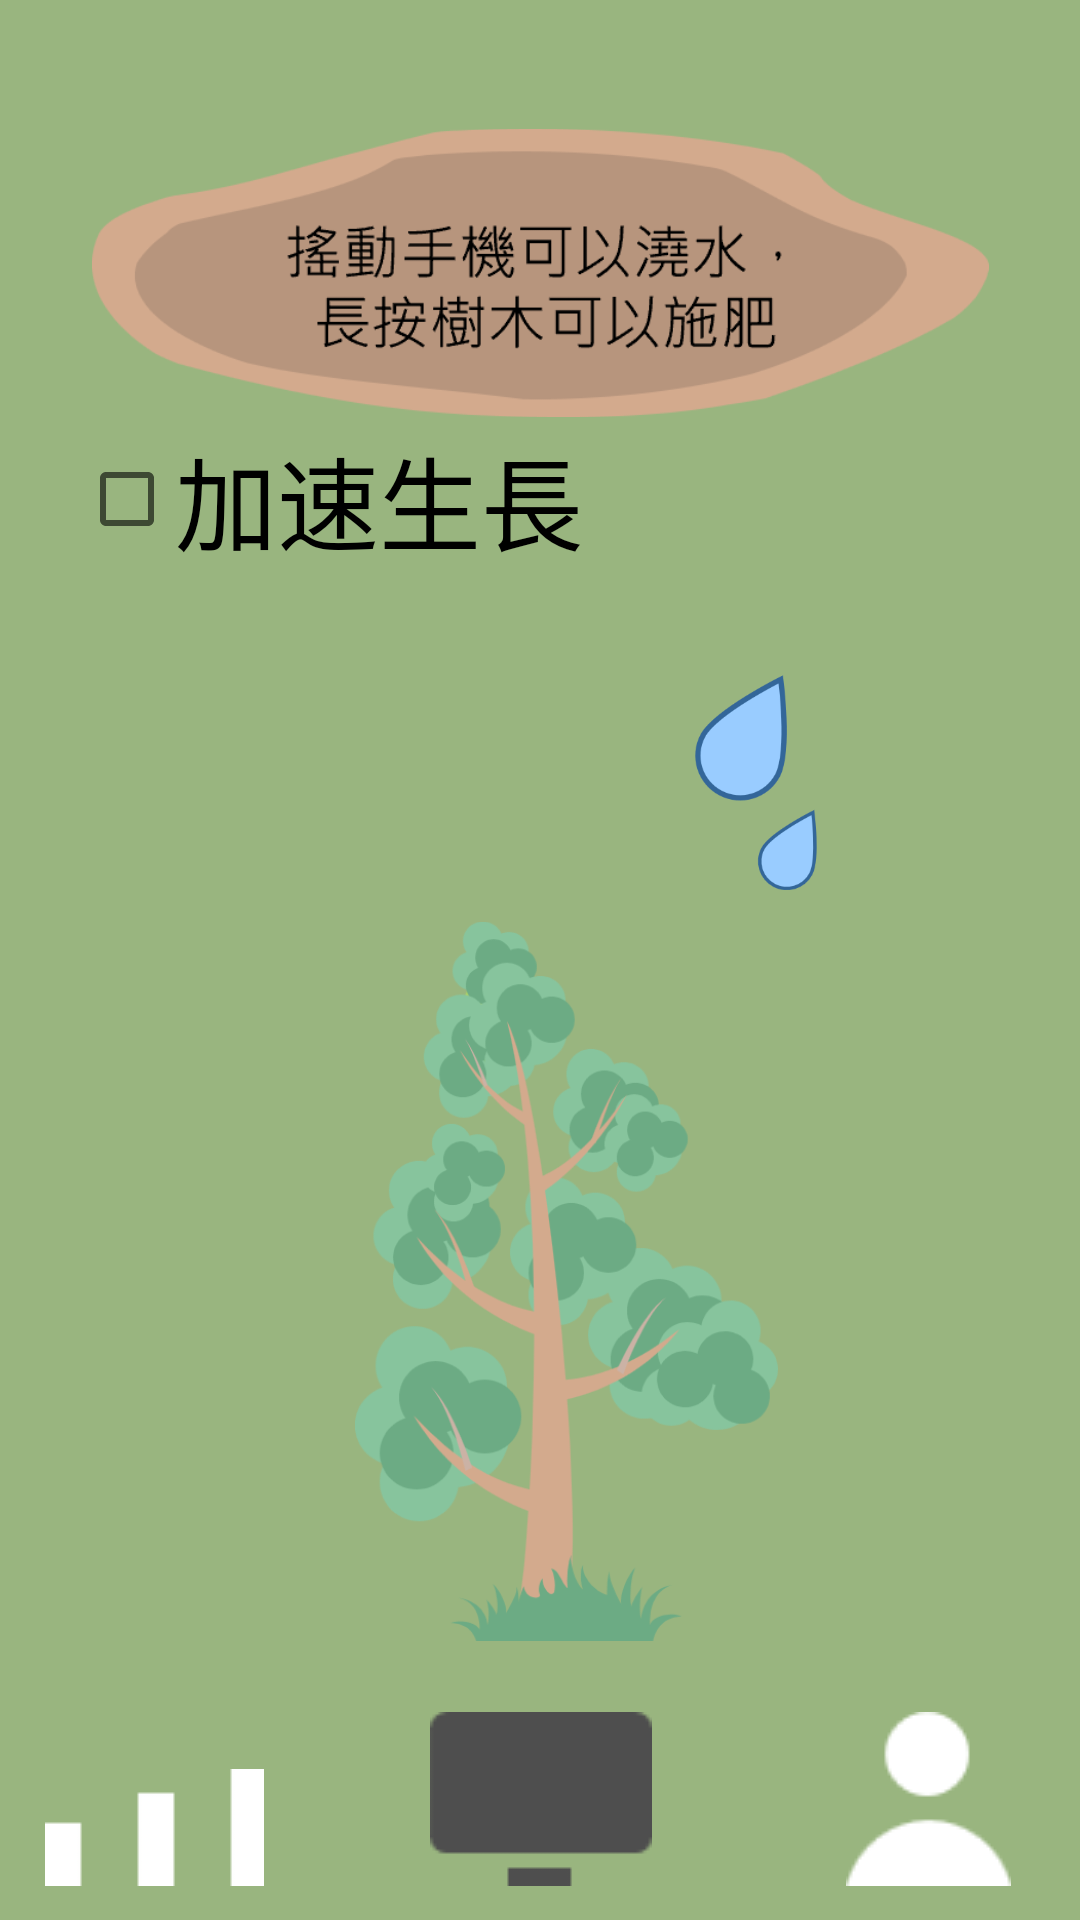

Here is an Android app screen rendered from its layout file. Give the layout XML and the strings, colors and styles it references.
<!-- AndroidManifest.xml: application theme Theme.HW9 -->
<!-- res/layout/activity_main6.xml -->
<?xml version="1.0" encoding="utf-8"?>
<androidx.constraintlayout.widget.ConstraintLayout xmlns:android="http://schemas.android.com/apk/res/android"
    xmlns:app="http://schemas.android.com/apk/res-auto"
    xmlns:tools="http://schemas.android.com/tools"
    android:layout_width="match_parent"
    android:layout_height="match_parent"
    android:visibility="visible"
    tools:context=".MainActivity4">

    <ImageView
        android:id="@+id/imageView5"
        android:layout_width="513dp"
        android:layout_height="824dp"
        android:visibility="visible"
        app:layout_constraintBottom_toBottomOf="parent"
        app:layout_constraintEnd_toEndOf="parent"
        app:layout_constraintHorizontal_bias="0.588"
        app:layout_constraintStart_toStartOf="parent"
        app:layout_constraintTop_toTopOf="parent"
        app:layout_constraintVertical_bias="0.311"
        app:srcCompat="@drawable/tree_back" />

    <ImageView
        android:id="@+id/imageView14"
        android:layout_width="299dp"
        android:layout_height="124dp"
        app:layout_constraintBottom_toBottomOf="parent"
        app:layout_constraintEnd_toEndOf="parent"
        app:layout_constraintStart_toStartOf="parent"
        app:layout_constraintTop_toTopOf="parent"
        app:layout_constraintVertical_bias="0.056"
        app:srcCompat="@drawable/grow_text" />

    <ImageView
        android:id="@+id/grow_tree"
        android:layout_width="141dp"
        android:layout_height="257dp"
        app:layout_constraintBottom_toBottomOf="parent"
        app:layout_constraintEnd_toEndOf="@+id/imageView5"
        app:layout_constraintHorizontal_bias="0.419"
        app:layout_constraintStart_toStartOf="parent"
        app:layout_constraintTop_toTopOf="parent"
        app:layout_constraintVertical_bias="0.78"
        app:srcCompat="@drawable/grow_tree" />

    <ImageView
        android:id="@+id/grow_tree_2"
        android:layout_width="213dp"
        android:layout_height="256dp"
        android:visibility="invisible"
        app:layout_constraintBottom_toBottomOf="parent"
        app:layout_constraintEnd_toEndOf="parent"
        app:layout_constraintStart_toStartOf="parent"
        app:layout_constraintTop_toTopOf="parent"
        app:layout_constraintVertical_bias="0.778"
        app:srcCompat="@drawable/grow_tree" />

    <ImageView
        android:id="@+id/grow_tree_3"
        android:layout_width="210dp"
        android:layout_height="305dp"
        android:visibility="invisible"
        app:layout_constraintBottom_toBottomOf="parent"
        app:layout_constraintEnd_toEndOf="parent"
        app:layout_constraintHorizontal_bias="0.497"
        app:layout_constraintStart_toStartOf="parent"
        app:layout_constraintTop_toTopOf="parent"
        app:layout_constraintVertical_bias="0.742"
        app:srcCompat="@drawable/grow_tree" />

    <ImageView
        android:id="@+id/grow_tree_4"
        android:layout_width="235dp"
        android:layout_height="439dp"
        android:visibility="invisible"
        app:layout_constraintBottom_toBottomOf="parent"
        app:layout_constraintEnd_toEndOf="parent"
        app:layout_constraintHorizontal_bias="0.426"
        app:layout_constraintStart_toStartOf="parent"
        app:layout_constraintTop_toTopOf="parent"
        app:layout_constraintVertical_bias="0.643"
        app:srcCompat="@drawable/grow_tree" />

    <ImageView
        android:id="@+id/grow_tree_5"
        android:layout_width="295dp"
        android:layout_height="501dp"
        android:visibility="invisible"
        app:layout_constraintBottom_toBottomOf="parent"
        app:layout_constraintEnd_toEndOf="parent"
        app:layout_constraintHorizontal_bias="0.517"
        app:layout_constraintStart_toStartOf="parent"
        app:layout_constraintTop_toTopOf="parent"
        app:layout_constraintVertical_bias="0.547"
        app:srcCompat="@drawable/grow_tree" />

    <Button
        android:id="@+id/button14"
        android:layout_width="410dp"
        android:layout_height="382dp"
        android:background="@android:color/transparent"
        app:layout_constraintBottom_toBottomOf="parent"
        app:layout_constraintEnd_toEndOf="parent"
        app:layout_constraintHorizontal_bias="0.0"
        app:layout_constraintStart_toStartOf="parent"
        app:layout_constraintTop_toTopOf="parent"
        app:layout_constraintVertical_bias="0.747"
        tools:ignore="SpeakableTextPresentCheck" />

    <ImageView
        android:id="@+id/water"
        android:layout_width="86dp"
        android:layout_height="98dp"
        app:layout_constraintBottom_toBottomOf="parent"
        app:layout_constraintEnd_toEndOf="parent"
        app:layout_constraintHorizontal_bias="0.818"
        app:layout_constraintStart_toStartOf="@+id/imageView5"
        app:layout_constraintTop_toTopOf="parent"
        app:layout_constraintVertical_bias="0.385"
        app:srcCompat="@drawable/water"
        tools:visibility="invisible" />

    <CheckBox
        android:id="@+id/checkBox"
        android:layout_width="wrap_content"
        android:layout_height="wrap_content"
        android:minHeight="48dp"
        android:text="加速生長"
        android:textSize="34sp"
        app:layout_constraintBottom_toBottomOf="parent"
        app:layout_constraintEnd_toEndOf="parent"
        app:layout_constraintHorizontal_bias="0.138"
        app:layout_constraintStart_toStartOf="parent"
        app:layout_constraintTop_toTopOf="@+id/imageView5"
        app:layout_constraintVertical_bias="0.307" />

    <LinearLayout
        android:id="@+id/linearLayout2"
        android:layout_width="387dp"
        android:layout_height="66dp"
        android:orientation="horizontal"
        app:layout_constraintBottom_toBottomOf="parent"
        app:layout_constraintEnd_toEndOf="parent"
        app:layout_constraintStart_toStartOf="parent"
        app:layout_constraintTop_toTopOf="parent"
        app:layout_constraintVertical_bias="0.98">

        <Button
            android:id="@+id/button11"
            android:layout_width="match_parent"
            android:layout_height="match_parent"
            android:layout_gravity="center|center_horizontal|center_vertical"
            android:layout_weight="1"
            android:background="@android:color/transparent"
            android:drawableBottom="@drawable/bar_mainw"
            android:foregroundGravity="center_vertical|center_horizontal"
            android:gravity="center|center_horizontal|center_vertical"
            tools:ignore="TouchTargetSizeCheck,SpeakableTextPresentCheck"
            tools:layout_editor_absoluteX="206dp"
            tools:layout_editor_absoluteY="442dp"
            />

        <Button
            android:id="@+id/button12"
            android:layout_width="match_parent"
            android:layout_height="match_parent"
            android:layout_weight="1"
            android:background="@android:color/transparent"
            android:drawableBottom="@drawable/grow_bar"
            tools:ignore="TouchTargetSizeCheck,SpeakableTextPresentCheck"
            tools:layout_editor_absoluteX="206dp"
            tools:layout_editor_absoluteY="442dp" />

        <Button
            android:id="@+id/button13"
            android:layout_width="match_parent"
            android:layout_height="wrap_content"
            android:layout_weight="1"
            android:background="@android:color/transparent"
            android:drawableBottom="@drawable/bar_personality"
            tools:ignore="TouchTargetSizeCheck,SpeakableTextPresentCheck"
            tools:layout_editor_absoluteX="206dp"
            tools:layout_editor_absoluteY="442dp" />
    </LinearLayout>

    <androidx.constraintlayout.widget.Guideline
        android:id="@+id/guideline"
        android:layout_width="wrap_content"
        android:layout_height="wrap_content"
        android:orientation="horizontal"
        app:layout_constraintGuide_begin="627dp" />

    <androidx.constraintlayout.widget.Guideline
        android:id="@+id/guideline2"
        android:layout_width="wrap_content"
        android:layout_height="wrap_content"
        android:orientation="horizontal"
        app:layout_constraintGuide_begin="20dp" />


</androidx.constraintlayout.widget.ConstraintLayout>
<!-- resources referenced by this layout -->
<resources>
  <!-- drawable bar_mainw: png bitmap (drawable, 230 bytes) -->
  <!-- drawable bar_personality: png bitmap (drawable, 1023 bytes) -->
  <!-- drawable grow_bar: png bitmap (drawable, 452 bytes) -->
  <!-- drawable grow_text: png bitmap (drawable, 21252 bytes) -->
  <!-- drawable grow_tree: png bitmap (drawable, 49720 bytes) -->
  <!-- drawable tree_back: png bitmap (drawable, 3821 bytes) -->
  <!-- drawable water: png bitmap (drawable, 9623 bytes) -->
  <style name="Theme.HW9" parent="Theme.AppCompat.Light.DarkActionBar">
          
          <item name="colorPrimary">@color/purple_500</item>
          <item name="colorPrimaryDark">@color/purple_700</item>
          <item name="colorAccent">@color/teal_200</item>
          
      </style>
  <!-- not gathered from this repository: default colours our renderer supplied (Android Studio template values) -->
  <color name="purple_500">#FF6200EE</color>
  <color name="purple_700">#FF3700B3</color>
  <color name="teal_200">#FF03DAC5</color>
</resources>
